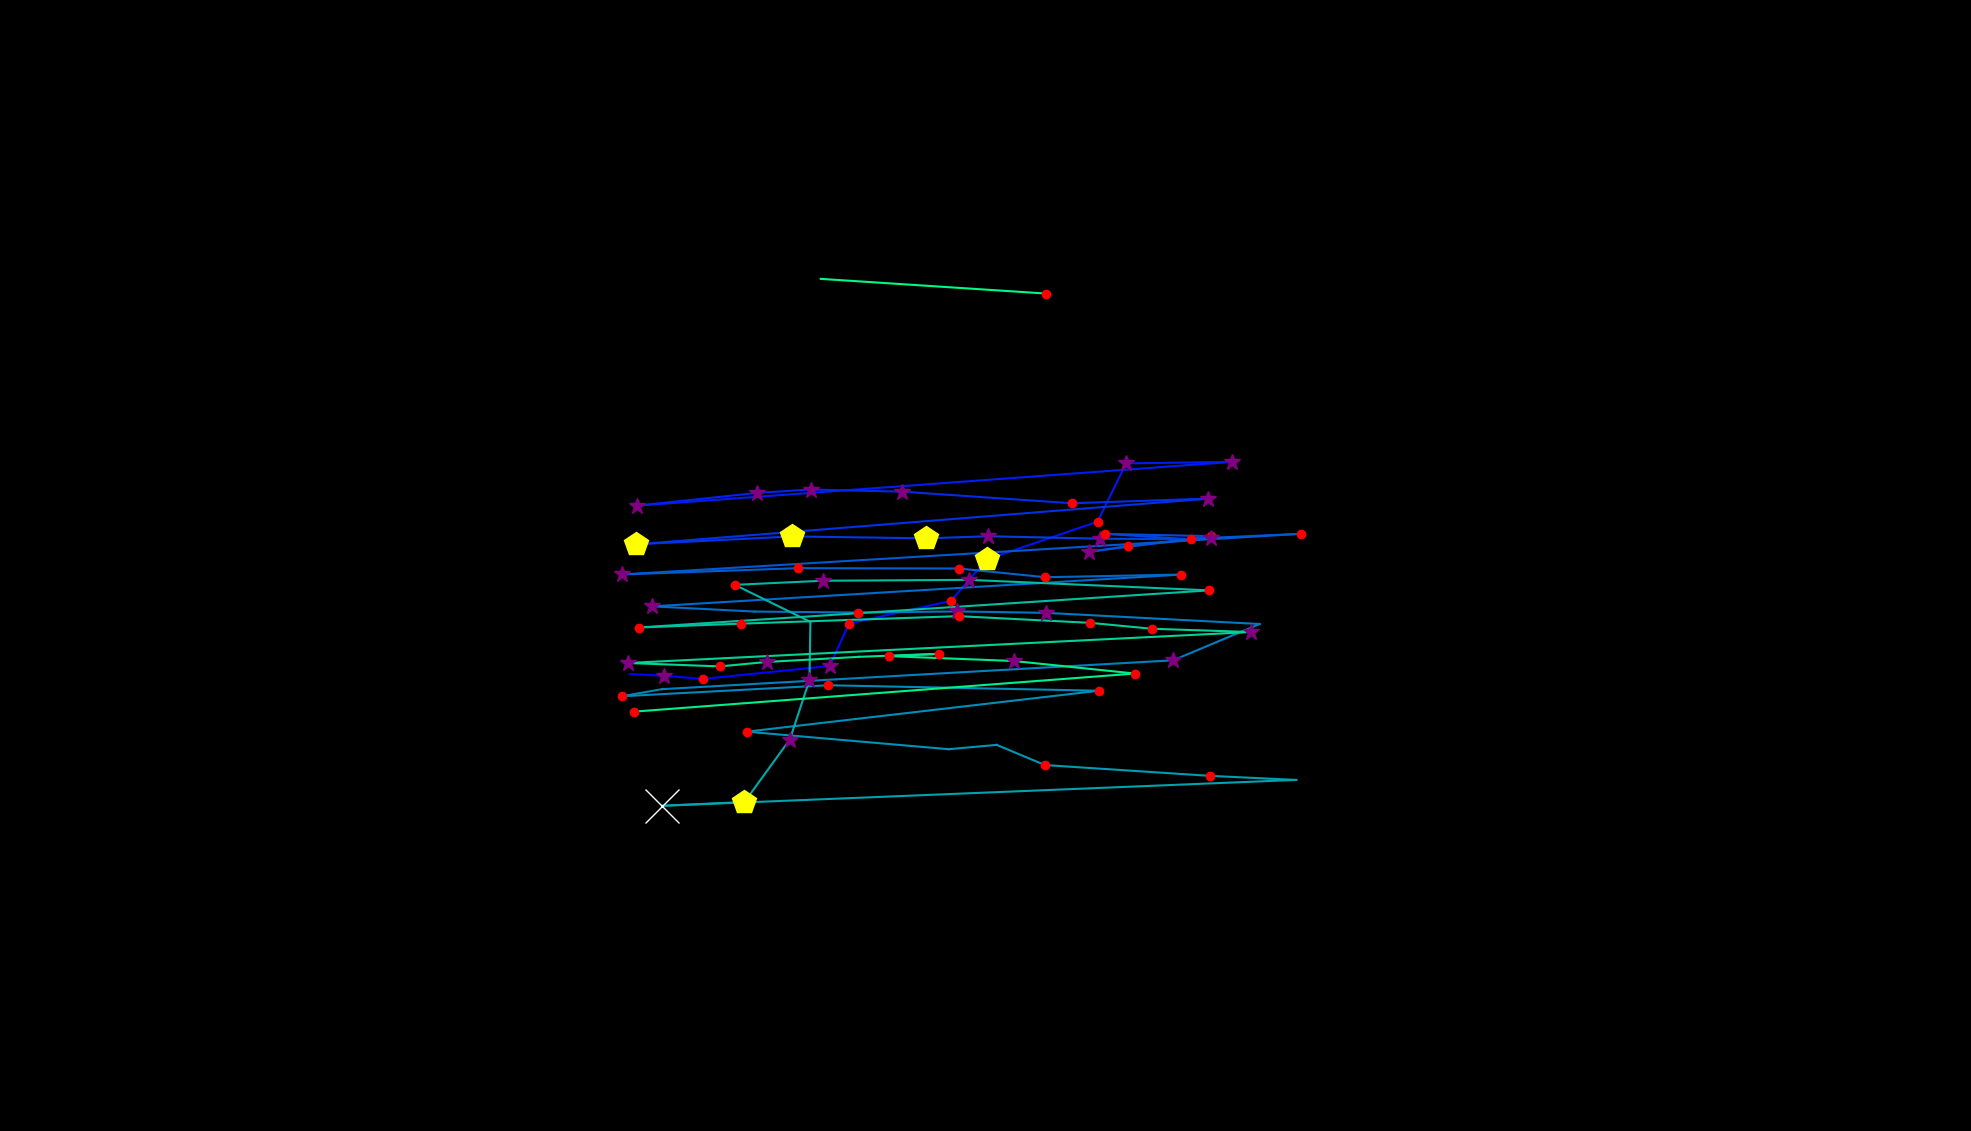

Values plotted in this chart, from the file beside it:
, fixation_id, timestamp, avg_gaze_x, avg_gaze_y, duration
0, 167.0, 53980, 818.2, 593.5, 24.1
1, 168.0, 54064, 862.7, 591.2, 253
2, 169.0, 54341, 912.7, 587.1, 144.6
3, 170.0, 54534, 1078, 603.9, 277.1
4, 171.0, 54835, 1103, 659, 156.6
5, 172.0, 55016, 1235, 688.5, 156.6
6, 173.0, 55197, 1282, 742.3, 494
7, 174.0, 55727, 1425, 791.3, 228.9
8, 175.0, 56065, 1462, 867, 265.1
9, 176.0, 56462, 1600, 869, 361.5
10, 177.0, 57053, 827.6, 812.2, 397.6
11, 178.0, 57522, 983.3, 828.7, 313.3
12, 179.0, 57860, 1053, 833.1, 253
13, 180.0, 58137, 1172, 830.3, 277.1
14, 181.0, 58510, 1392, 815.3, 192.8
15, 182.0, 58751, 1569, 821.3, 289.2
16, 183.0, 59137, 826.3, 761.9, 494
17, 184.0, 59715, 1029, 772.2, 409.7
18, 185.0, 60173, 1203, 769.7, 494
19, 186.0, 60691, 1283, 772.4, 253
20, 187.0, 60968, 1428, 769.3, 325.3
21, 188.0, 61318, 1546, 768.4, 168.7
22, 189.0, 61523, 1435, 775.4, 132.5
23, 190.0, 61716, 1573, 772.5, 216.9
24, 191.0, 62065, 1414, 752.3, 289.2
25, 192.0, 62378, 1465, 759.6, 144.6
26, 193.0, 62559, 1572, 770.3, 265.1
27, 194.0, 62872, 1689, 775.6, 132.5
28, 195.0, 63101, 808.1, 722.8, 385.6
29, 196.0, 63559, 1036, 730.9, 192.8
30, 197.0, 63776, 1245, 730.5, 204.8
31, 198.0, 64029, 1358, 719.2, 156.6
32, 199.0, 64246, 1534, 722.7, 132.5
33, 200.0, 64619, 847.4, 681.4, 265.1
34, 201.0, 64933, 979.8, 674.6, 96.39
35, 202.0, 65065, 1115, 673.4, 216.9
36, 203.0, 65306, 1243, 674.8, 253
37, 204.0, 65583, 1359, 672.9, 289.2
38, 205.0, 65969, 1636, 658.4, 108.4
39, 206.0, 66113, 1524, 611.3, 337.4
40, 207.0, 66644, 859.8, 573.8, 108.4
41, 208.0, 66776, 807.6, 564.6, 132.5
42, 209.0, 66969, 1076, 578.9, 228.9
43, 210.0, 67258, 1427, 571.8, 204.8
44, 211.0, 67608, 969.7, 518.6, 241
45, 212.0, 67897, 1232, 495.8, 96.39
46, 213.0, 68017, 1294, 501.4, 96.39
47, 214.0, 68138, 1357, 475.3, 180.7
48, 215.0, 68415, 1571, 461.2, 168.7
49, 216.0, 68608, 1683, 456, 108.4
50, 217.0, 68800, 860.2, 422.4, 614.5
51, 218.0, 69439, 966.9, 427.3, 421.7
52, 219.0, 69897, 1026, 508.4, 277.1
53, 220.0, 70198, 1051, 585.7, 289.2
54, 221.0, 70511, 1052, 661.3, 96.39
55, 222.0, 70632, 954.2, 709.3, 144.6
56, 223.0, 70849, 1069, 714.6, 265.1
57, 224.0, 71150, 1258, 715.8, 313.3
58, 225.0, 71548, 1571, 702.1, 168.7
59, 226.0, 71969, 829.6, 653.9, 168.7
... 17 more rows
